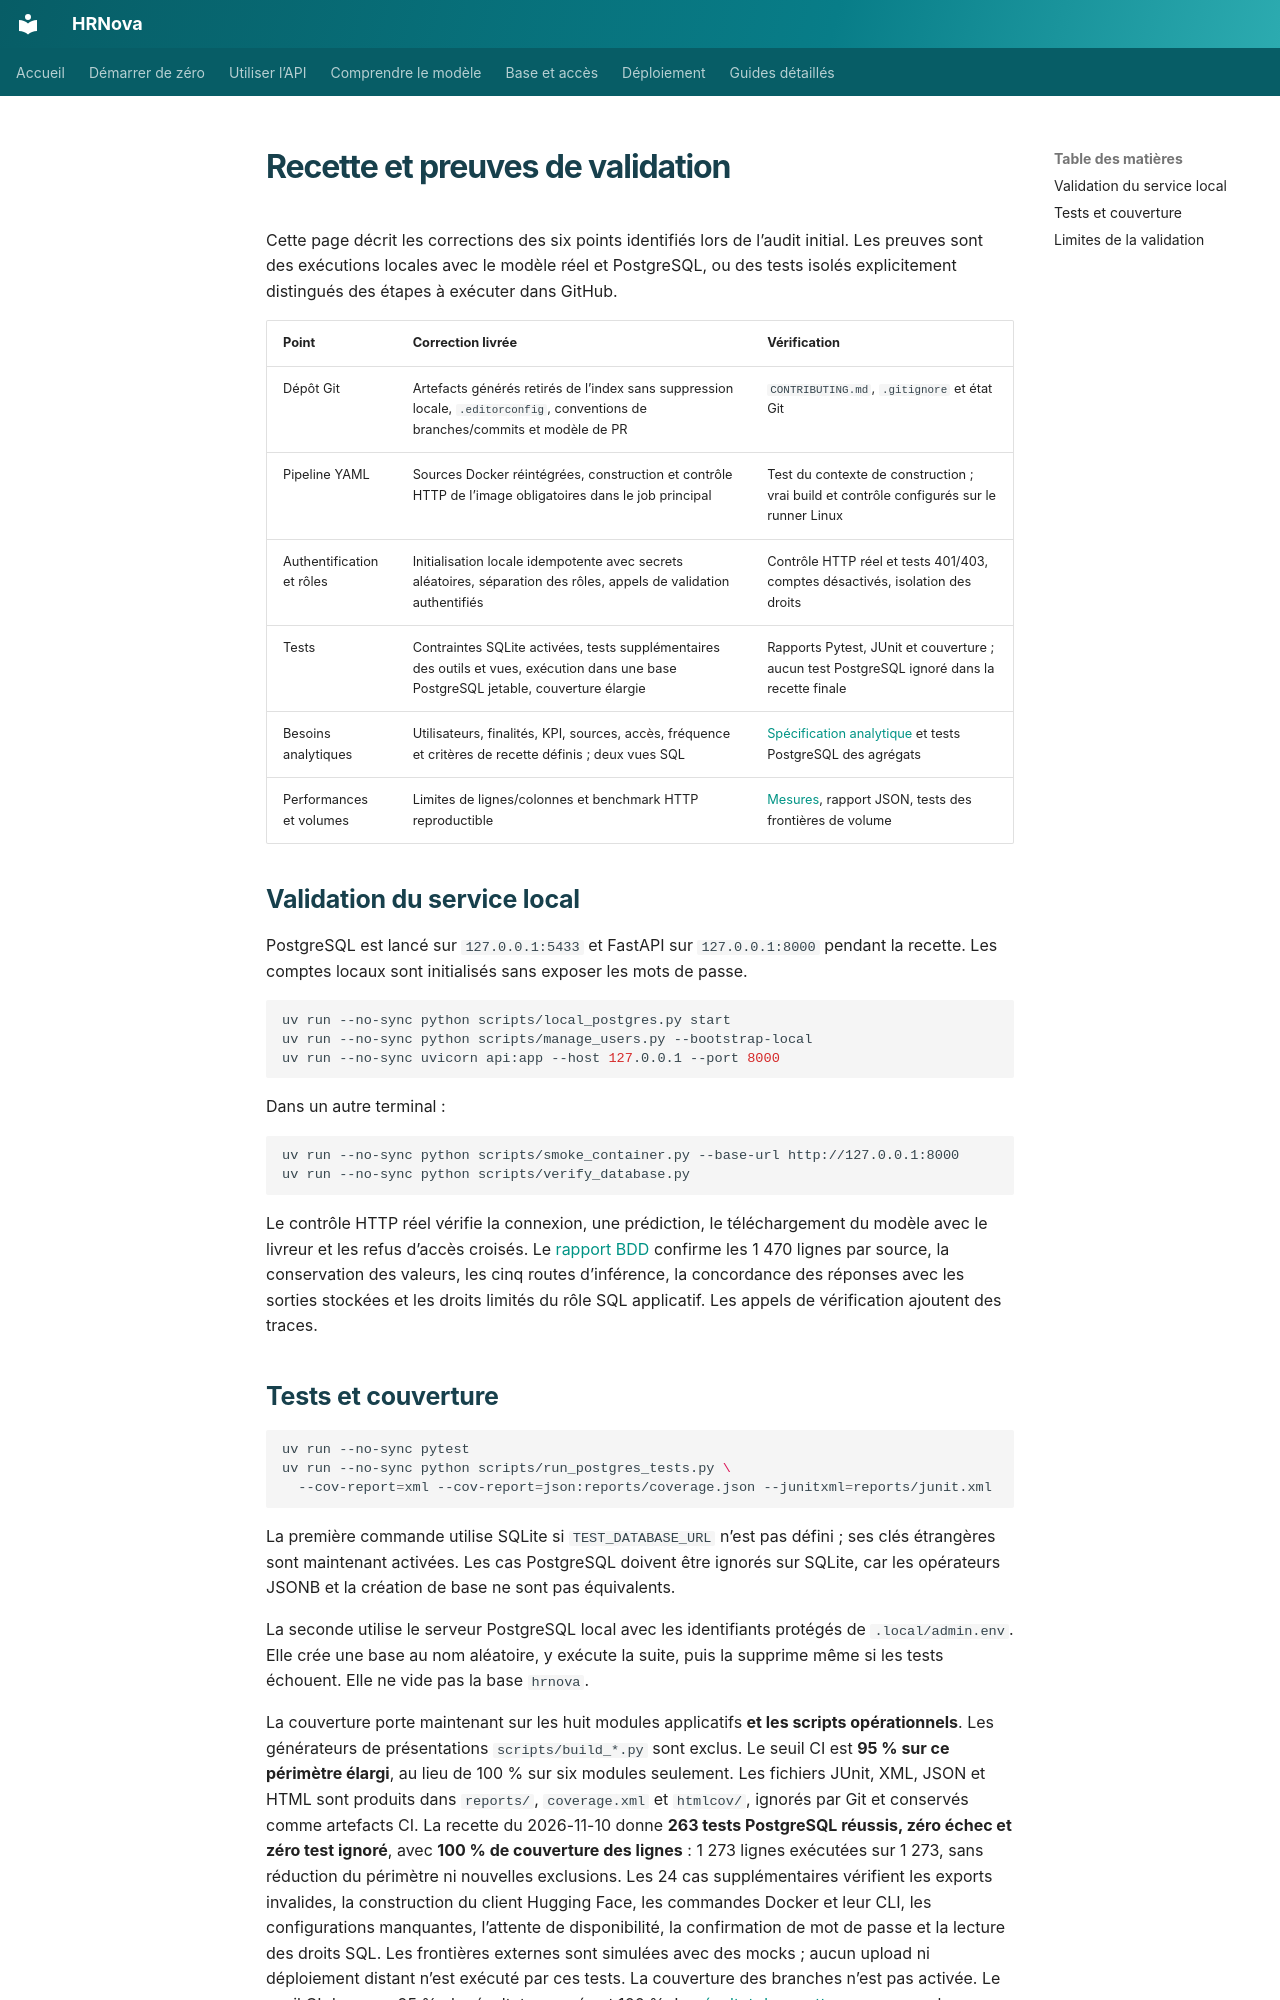

repository: samuelGabbai/P5_Futurisys · page: validation/index.html · generator: mkdocs

# Recette et preuves de validation

Cette page décrit les corrections des six points identifiés lors de l’audit initial.
Les preuves sont des exécutions locales avec le modèle réel et PostgreSQL, ou des
tests isolés explicitement distingués des étapes à exécuter dans GitHub.

| Point | Correction livrée | Vérification |
| --- | --- | --- |
| Dépôt Git | Artefacts générés retirés de l’index sans suppression locale, `.editorconfig`, conventions de branches/commits et modèle de PR | `CONTRIBUTING.md`, `.gitignore` et état Git |
| Pipeline YAML | Sources Docker réintégrées, construction et contrôle HTTP de l’image obligatoires dans le job principal | Test du contexte de construction ; vrai build et contrôle configurés sur le runner Linux |
| Authentification et rôles | Initialisation locale idempotente avec secrets aléatoires, séparation des rôles, appels de validation authentifiés | Contrôle HTTP réel et tests 401/403, comptes désactivés, isolation des droits |
| Tests | Contraintes SQLite activées, tests supplémentaires des outils et vues, exécution dans une base PostgreSQL jetable, couverture élargie | Rapports Pytest, JUnit et couverture ; aucun test PostgreSQL ignoré dans la recette finale |
| Besoins analytiques | Utilisateurs, finalités, KPI, sources, accès, fréquence et critères de recette définis ; deux vues SQL | [Spécification analytique](analytics.md) et tests PostgreSQL des agrégats |
| Performances et volumes | Limites de lignes/colonnes et benchmark HTTP reproductible | [Mesures](performance.md), rapport JSON, tests des frontières de volume |

## Validation du service local

PostgreSQL est lancé sur `127.0.0.1:5433` et FastAPI sur `127.0.0.1:8000` pendant
la recette. Les comptes locaux sont initialisés sans exposer les mots de passe.

```bash
uv run --no-sync python scripts/local_postgres.py start
uv run --no-sync python scripts/manage_users.py --bootstrap-local
uv run --no-sync uvicorn api:app --host 127.0.0.1 --port 8000
```

Dans un autre terminal :

```bash
uv run --no-sync python scripts/smoke_container.py --base-url http://127.0.0.1:8000
uv run --no-sync python scripts/verify_database.py
```

Le contrôle HTTP réel vérifie la connexion, une prédiction, le téléchargement du
modèle avec le livreur et les refus d’accès croisés. Le [rapport BDD](database_validation.json)
confirme les 1 470 lignes par source, la conservation des valeurs, les cinq routes
d’inférence, la concordance des réponses avec les sorties stockées et les droits
limités du rôle SQL applicatif. Les appels de vérification ajoutent des traces.
